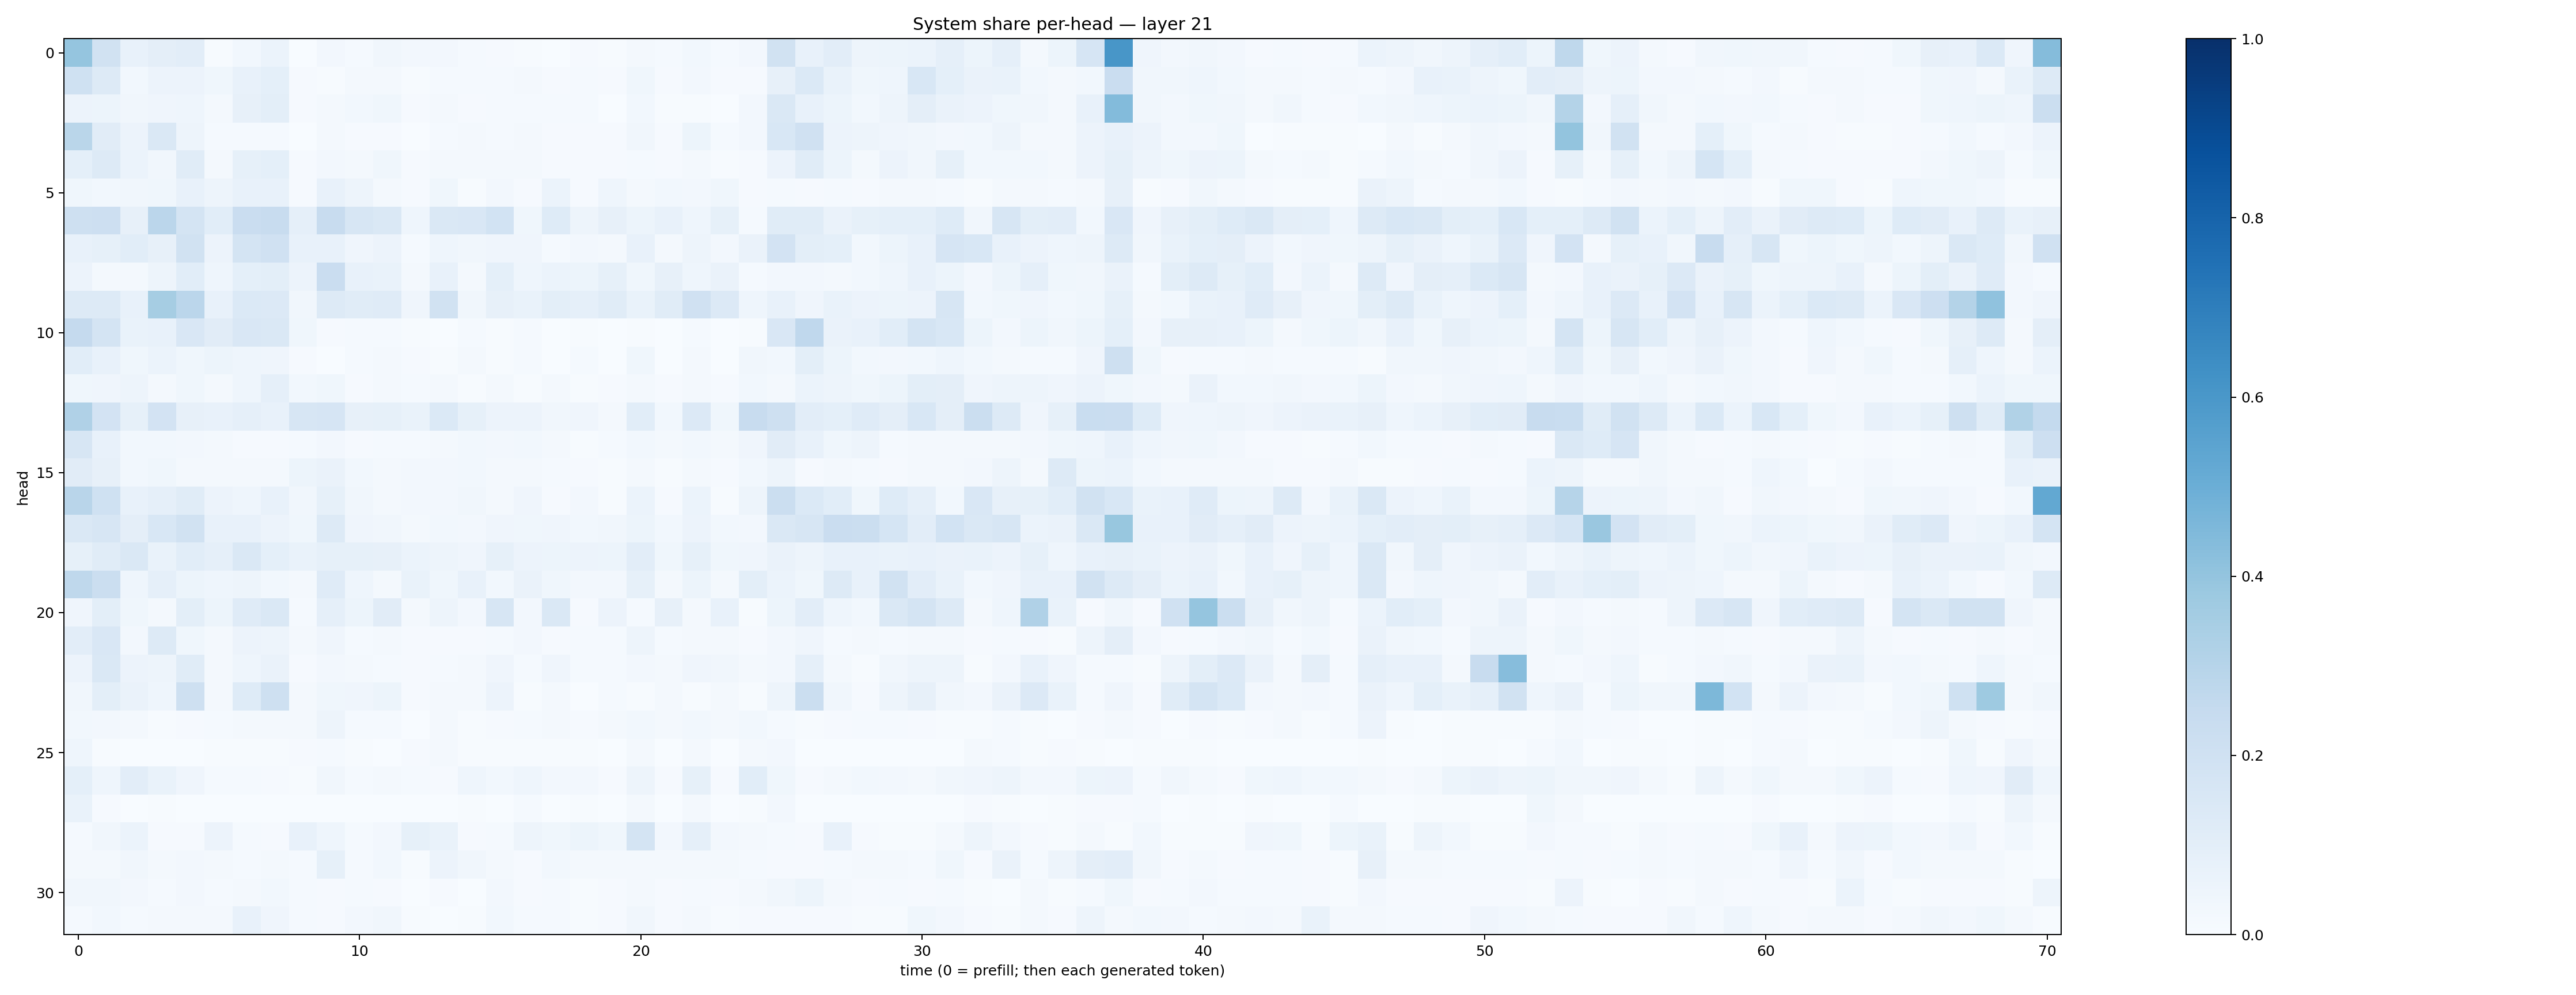

The data file committed next to this chart (first rows):
0.39454386, 0.19439541, 0.076754905, 0.094169736, 0.10158489, 0.0064263367, 0.029442899, 0.05978816, 0.003802074, 0.025063368, 0.013806807, 0.03370254, 0.024626533, 0.024298588, 0.013904866, 0.010424018, 0.0070507433, 0.0022741265, 0.008518094, 0.00549871, 0.020185055, 0.012769011, 0.030089505, 0.012035357
0.2006, 0.1258, 0.03017, 0.05671, 0.05499, 0.03805, 0.07634, 0.09114, 0.008203, 0.006982, 0.01753, 0.02241, 0.007549, 0.01531, 0.01326, 0.01314, 0.02046, 0.008883, 0.01521, 0.0116, 0.03742, 0.009386, 0.02354, 0.01046
0.05708, 0.05188, 0.03495, 0.03992, 0.04376, 0.02244, 0.07964, 0.0977, 0.008903, 0.02316, 0.02793, 0.03824, 0.008347, 0.02148, 0.008188, 0.01273, 0.01243, 0.01473, 0.01172, 0.001557, 0.03108, 0.005437, 0.005032, 0.001936
0.2885, 0.1115, 0.05852, 0.1453, 0.04772, 0.01262, 0.01538, 0.01372, 0.0008888, 0.01758, 0.01116, 0.009182, 0.003612, 0.01198, 0.02282, 0.01538, 0.01734, 0.008335, 0.009383, 0.00836, 0.033, 0.009797, 0.05392, 0.01279
0.09021, 0.1285, 0.06014, 0.03183, 0.1144, 0.02011, 0.0851, 0.09325, 0.01008, 0.02413, 0.01797, 0.03757, 0.008825, 0.01587, 0.02332, 0.02085, 0.01615, 0.008648, 0.01029, 0.009593, 0.01483, 0.01088, 0.02317, 0.004813
0.03705, 0.02924, 0.03163, 0.03538, 0.07131, 0.0477, 0.07776, 0.07324, 0.01004, 0.07129, 0.04777, 0.02031, 0.009458, 0.03582, 0.004739, 0.02655, 0.01011, 0.06111, 0.01164, 0.0451, 0.01781, 0.03071, 0.02583, 0.03553
0.2062, 0.2126, 0.08069, 0.2838, 0.1787, 0.1064, 0.228, 0.2373, 0.08704, 0.2404, 0.1588, 0.1447, 0.045, 0.1478, 0.1502, 0.1847, 0.03897, 0.123, 0.04988, 0.07958, 0.05418, 0.07187, 0.04472, 0.08593
0.07515, 0.08442, 0.1089, 0.08003, 0.1884, 0.05663, 0.1726, 0.1954, 0.07652, 0.07442, 0.04216, 0.0572, 0.01341, 0.04333, 0.03357, 0.04221, 0.04128, 0.01549, 0.02476, 0.01837, 0.07522, 0.01982, 0.04849, 0.02495
0.05502, 0.02187, 0.01647, 0.04725, 0.1088, 0.04456, 0.09264, 0.09809, 0.05633, 0.2289, 0.07685, 0.06755, 0.01574, 0.07525, 0.01828, 0.09256, 0.04447, 0.06036, 0.05182, 0.08338, 0.0361, 0.07882, 0.04504, 0.06488
0.1292, 0.1282, 0.07644, 0.3485, 0.2842, 0.07727, 0.1375, 0.1331, 0.03202, 0.1258, 0.1134, 0.1182, 0.04151, 0.1896, 0.03403, 0.07978, 0.06697, 0.09893, 0.08747, 0.114, 0.06685, 0.1149, 0.1982, 0.1346
0.2518, 0.1722, 0.06853, 0.07746, 0.1514, 0.1099, 0.1499, 0.1449, 0.03667, 0.008211, 0.01278, 0.01537, 0.005343, 0.003776, 0.01468, 0.004918, 0.01449, 0.003372, 0.004666, 0.002923, 0.006133, 0.001634, 0.01193, 0.002491
0.1077, 0.07715, 0.03653, 0.06003, 0.03526, 0.05273, 0.04421, 0.0418, 0.009233, 0.003506, 0.01335, 0.01746, 0.009177, 0.00663, 0.02059, 0.006496, 0.01251, 0.003325, 0.01298, 0.002103, 0.039, 0.002116, 0.02114, 0.001863
0.03722, 0.0404, 0.04815, 0.01981, 0.03553, 0.02026, 0.04532, 0.08834, 0.0298, 0.03682, 0.01144, 0.02051, 0.01272, 0.01604, 0.007249, 0.02016, 0.007119, 0.01565, 0.005692, 0.01119, 0.01598, 0.01103, 0.02116, 0.009864
0.3179, 0.1812, 0.0827, 0.1813, 0.07932, 0.0751, 0.08972, 0.07648, 0.1575, 0.1677, 0.07906, 0.0828, 0.07014, 0.138, 0.08458, 0.05548, 0.05636, 0.03403, 0.04176, 0.02293, 0.1061, 0.02978, 0.1343, 0.03628
0.1618, 0.07349, 0.03101, 0.02956, 0.02364, 0.01663, 0.01084, 0.01097, 0.01342, 0.02662, 0.01017, 0.01414, 0.01402, 0.01855, 0.02999, 0.02429, 0.02764, 0.01587, 0.004993, 0.01269, 0.03012, 0.02012, 0.03085, 0.02342
0.1106, 0.0782, 0.03093, 0.0369, 0.01666, 0.01567, 0.02223, 0.01834, 0.05303, 0.0649, 0.02842, 0.01757, 0.02624, 0.02703, 0.02844, 0.02148, 0.02209, 0.01246, 0.008285, 0.006098, 0.01971, 0.006654, 0.02159, 0.01005
0.2891, 0.2025, 0.07068, 0.08706, 0.1146, 0.05485, 0.04398, 0.07285, 0.03495, 0.08308, 0.03214, 0.01869, 0.02436, 0.02471, 0.03381, 0.01749, 0.04026, 0.01161, 0.02468, 0.007141, 0.06028, 0.009424, 0.06165, 0.007247
0.1454, 0.1568, 0.09676, 0.1527, 0.1911, 0.07352, 0.07799, 0.05811, 0.03748, 0.1308, 0.04047, 0.03447, 0.01818, 0.02865, 0.0265, 0.04158, 0.03605, 0.04135, 0.0274, 0.03489, 0.05446, 0.02979, 0.05612, 0.03119
0.08227, 0.1158, 0.1455, 0.06926, 0.1087, 0.08702, 0.1419, 0.09095, 0.07007, 0.08222, 0.08277, 0.08202, 0.05993, 0.04875, 0.04204, 0.08454, 0.05506, 0.05325, 0.05618, 0.05374, 0.1037, 0.03728, 0.08563, 0.03858
0.2709, 0.2261, 0.04653, 0.08941, 0.05337, 0.04652, 0.04747, 0.02943, 0.02019, 0.1176, 0.04584, 0.01911, 0.06879, 0.03669, 0.07361, 0.02889, 0.06432, 0.03611, 0.02511, 0.02461, 0.08279, 0.02294, 0.05282, 0.02274
0.04174, 0.1007, 0.03895, 0.02103, 0.1001, 0.05414, 0.1174, 0.1472, 0.01344, 0.08647, 0.05313, 0.1124, 0.01612, 0.04853, 0.02452, 0.1618, 0.0249, 0.1435, 0.009774, 0.05656, 0.01469, 0.0784, 0.01804, 0.07208
0.1017, 0.152, 0.02374, 0.1274, 0.03835, 0.01624, 0.05659, 0.04979, 0.02164, 0.04202, 0.01452, 0.02103, 0.009084, 0.009563, 0.01, 0.01392, 0.02457, 0.01102, 0.01339, 0.01206, 0.04784, 0.01421, 0.01972, 0.0159
0.05586, 0.1459, 0.05805, 0.05, 0.1153, 0.01901, 0.04306, 0.06518, 0.01095, 0.02528, 0.02171, 0.01372, 0.009542, 0.01206, 0.01873, 0.03989, 0.01538, 0.04177, 0.01176, 0.01475, 0.0271, 0.02024, 0.04121, 0.03304
0.03137, 0.09787, 0.06388, 0.04684, 0.2046, 0.01965, 0.1211, 0.2058, 0.02009, 0.03805, 0.04247, 0.05368, 0.009065, 0.02176, 0.02084, 0.05748, 0.007675, 0.01907, 0.002026, 0.01363, 0.007769, 0.02229, 0.007414, 0.02287
0.02848, 0.02467, 0.01845, 0.007664, 0.01069, 0.01328, 0.02025, 0.02298, 0.02252, 0.04801, 0.01376, 0.01197, 0.003772, 0.02016, 0.007686, 0.00928, 0.01386, 0.01782, 0.008057, 0.01624, 0.03025, 0.01728, 0.02746, 0.01933
0.04569, 0.005612, 0.003147, 0.003558, 0.00286, 0.005282, 0.007628, 0.005326, 0.009784, 0.01561, 0.006004, 0.003737, 0.008442, 0.01947, 0.00394, 0.006046, 0.004836, 0.006263, 0.004895, 0.002925, 0.02166, 0.002351, 0.01946, 0.003872
0.0899, 0.04509, 0.104, 0.06901, 0.04068, 0.01527, 0.01379, 0.008603, 0.005568, 0.03155, 0.01489, 0.01979, 0.01184, 0.009399, 0.04479, 0.02963, 0.0463, 0.02398, 0.02632, 0.01005, 0.04924, 0.01001, 0.08425, 0.009095
0.0668, 0.01006, 0.001344, 0.003994, 0.002516, 0.002059, 0.001344, 0.001508, 0.002959, 0.001755, 0.001413, 0.001501, 0.002639, 0.001001, 0.006724, 0.001591, 0.01199, 0.001241, 0.004976, 0.0008082, 0.0223, 0.0009207, 0.01691, 0.001543
0.01476, 0.03382, 0.06238, 0.01135, 0.008376, 0.05613, 0.0132, 0.009957, 0.07494, 0.04298, 0.01221, 0.0252, 0.08405, 0.06723, 0.008993, 0.01175, 0.04766, 0.03813, 0.051, 0.03527, 0.1765, 0.02693, 0.08713, 0.02444
0.01703, 0.02022, 0.03194, 0.01795, 0.02356, 0.02144, 0.012, 0.0157, 0.01246, 0.08391, 0.01548, 0.03076, 0.005148, 0.05613, 0.03213, 0.01891, 0.008638, 0.03033, 0.01606, 0.01955, 0.02285, 0.02133, 0.01647, 0.01821
0.0329, 0.0338, 0.02404, 0.0137, 0.02385, 0.01466, 0.02204, 0.02801, 0.01356, 0.009857, 0.01319, 0.009684, 0.003579, 0.01105, 0.003213, 0.02552, 0.008666, 0.01455, 0.004393, 0.009844, 0.01878, 0.009489, 0.01392, 0.00935
0.01312, 0.0277, 0.01542, 0.01912, 0.01897, 0.01688, 0.07114, 0.04154, 0.01374, 0.009013, 0.02443, 0.03482, 0.006659, 0.003236, 0.007541, 0.03049, 0.01231, 0.01405, 0.006258, 0.008178, 0.03235, 0.009687, 0.01774, 0.00652
